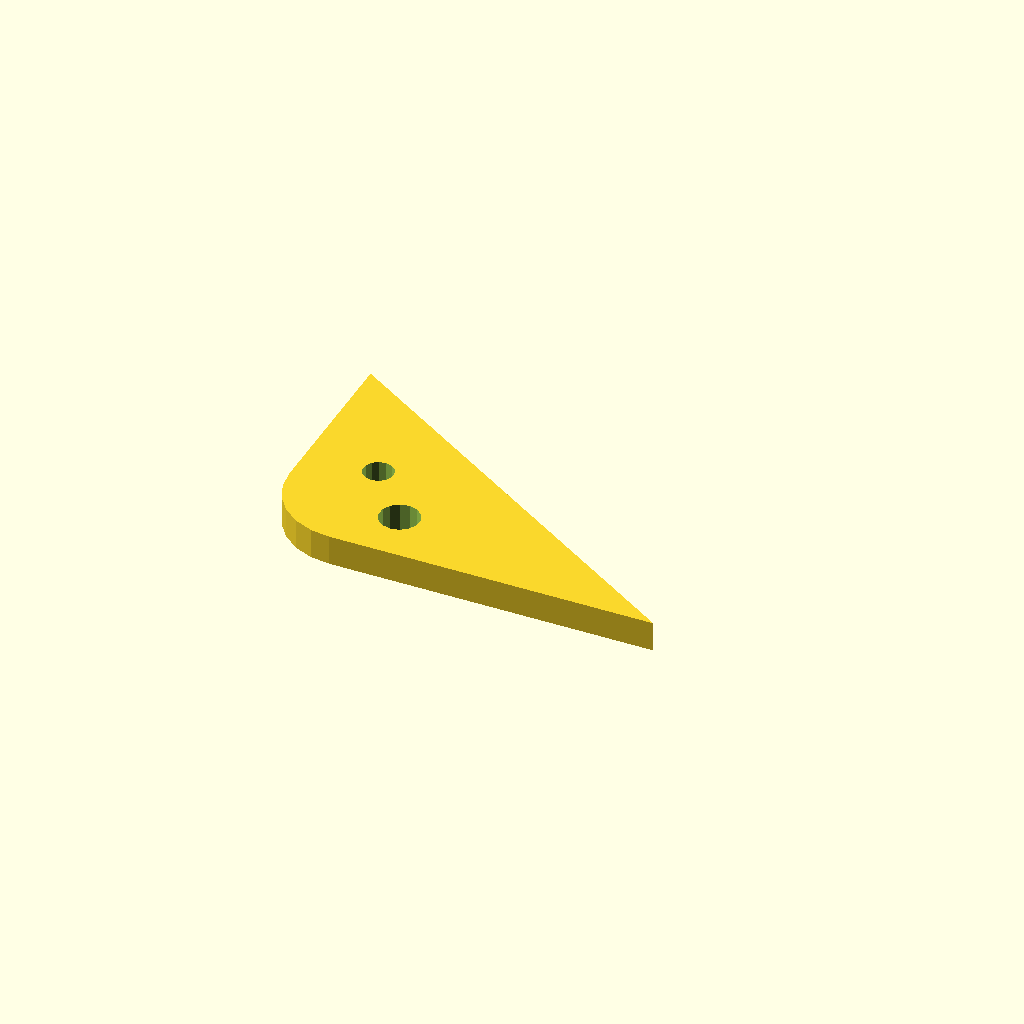
Cell 1: rendered with the file's own defaults.
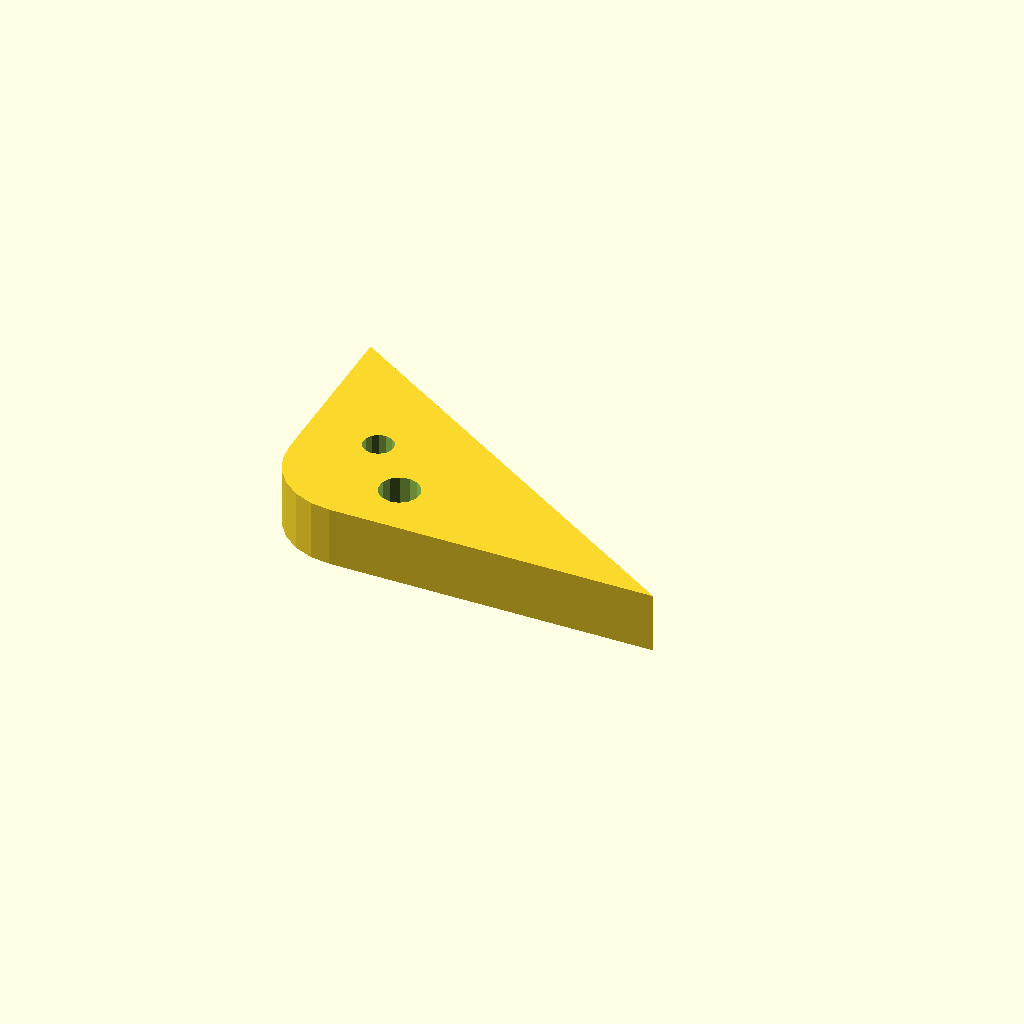
Cell 2 — plate_t set to 12, the other parameters unchanged.
One fixed orthographic camera (rotation 55°, 0°, 25°; colour scheme Cornfield) for every cell.
The OpenSCAD source (optional_data/data/sketch4/bracketplates/part_0020.scad):
$fn = 32;

// ----------------------------------------------------------------------
// Bracket plate: corner pad 80 x 50, fillet R15
// ----------------------------------------------------------------------

// --- parameters (mm) ---
hole_r = 3;               // bolt hole radius
plate_t = 6;              // plate thickness, Z (extrusion height)
leg_a = 80;               // base leg
leg_b = 50;               // height leg
fillet_r = 15;            // right-angle fillet radius
fit_tol = 0.05;           // declared fit tolerance (prompt contract)
free_tol = 0.3;           // declared free tolerance (prompt contract)

hole_d1 = 2 * hole_r + 2;
hole_d2 = 2 * hole_r;

profile = [[15, 0], [80, 0], [0, 50], [0, 15], [0.511, 11.118], [2.01, 7.5], [4.393, 4.393], [7.5, 2.01], [11.118, 0.511]];  // primary outline, 9 points, counter clockwise
void_1 = [[27.927, 11.763], [27.207, 13.391], [25.851, 14.546], [24.13, 14.998], [22.382, 14.658], [20.955, 13.594], [20.131, 12.016], [20.073, 10.237], [20.793, 8.609], [22.149, 7.454], [23.87, 7.002], [25.618, 7.342], [27.045, 8.406], [27.869, 9.984]];  // mount hole 1, 14 points
void_2 = [[17.345, 23.072], [16.805, 24.293], [15.789, 25.159], [14.497, 25.498], [13.187, 25.244], [12.116, 24.445], [11.498, 23.262], [11.455, 21.928], [11.995, 20.707], [13.011, 19.841], [14.303, 19.502], [15.613, 19.756], [16.684, 20.555], [17.302, 21.738]];  // mount hole 2, 14 points

// --- the one profile operation ---
difference() {
  linear_extrude(height = plate_t) polygon(points = profile);
  translate([0, 0, -1])
    linear_extrude(height = plate_t + 2) polygon(points = void_1);
  translate([0, 0, -1])
    linear_extrude(height = plate_t + 2) polygon(points = void_2);
}
Parameter table extracted from the source (name, type, default, range or options):
hole_r: number, default 3
plate_t: number, default 6
leg_a: number, default 80
leg_b: number, default 50
fillet_r: number, default 15
fit_tol: number, default 0.05
free_tol: number, default 0.3
